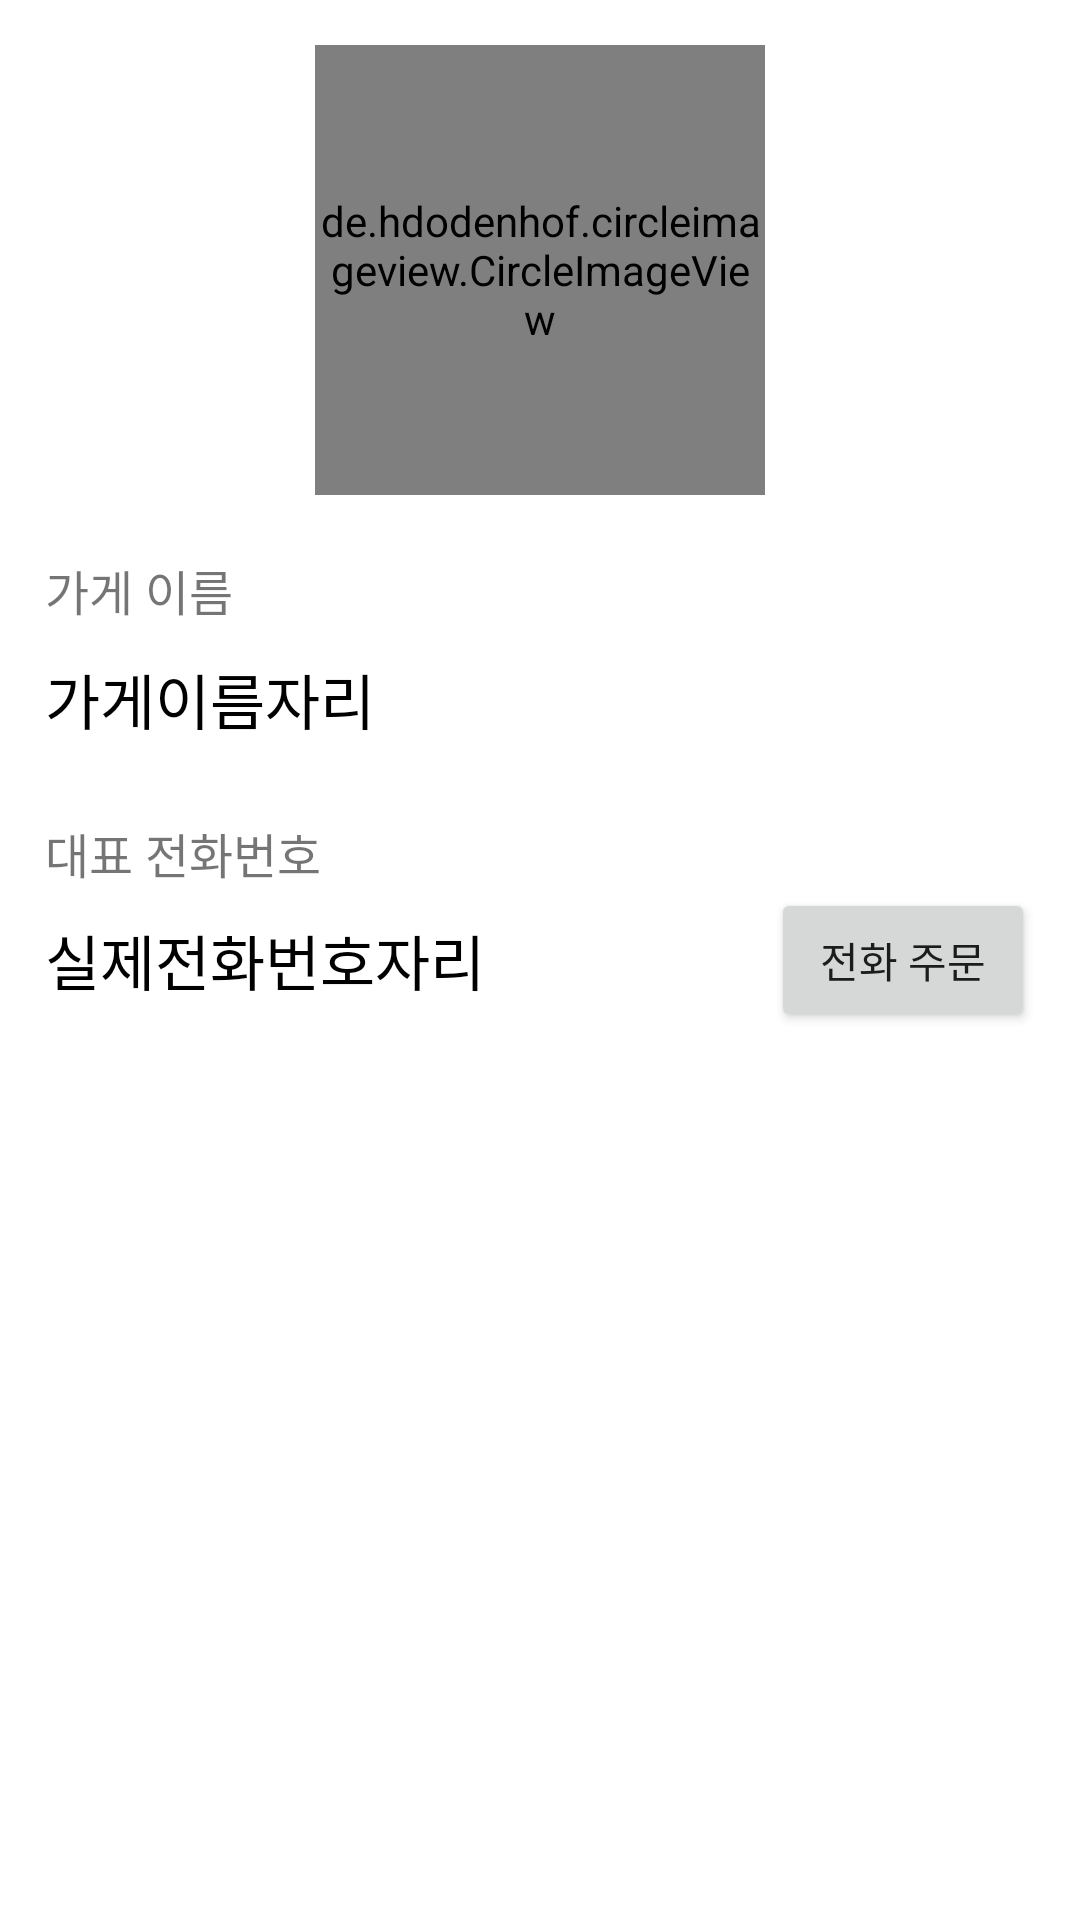

Android layout source for this screen:
<!-- AndroidManifest.xml: application theme Theme.PizzaOrderPractice_20201115 -->
<!-- res/layout/activity_view_store_detail.xml -->
<?xml version="1.0" encoding="utf-8"?>
<LinearLayout xmlns:android="http://schemas.android.com/apk/res/android"
    xmlns:app="http://schemas.android.com/apk/res-auto"
    xmlns:tools="http://schemas.android.com/tools"
    android:layout_width="match_parent"
    android:layout_height="match_parent"
    android:orientation="vertical"
    android:padding="15dp"
    tools:context=".ViewStoreDetailActivity">

    <LinearLayout
        android:layout_width="match_parent"
        android:layout_height="wrap_content"
        android:orientation="horizontal"
        android:gravity="center">

        <de.hdodenhof.circleimageview.CircleImageView
            android:id="@+id/storeLogoImg"
            android:layout_width="150dp"
            android:layout_height="150dp"
            android:src="@mipmap/ic_launcher"
            app:civ_border_width="3dp" />

    </LinearLayout>

    <TextView
        android:layout_width="wrap_content"
        android:layout_height="wrap_content"
        android:text="가게 이름"
        android:textSize="16sp"
        android:layout_marginTop="20dp"/>

    <TextView
        android:id="@+id/storeNameTxt"
        android:layout_width="wrap_content"
        android:layout_height="wrap_content"
        android:text="가게이름자리"
        android:textSize="20sp"
        android:textColor="#000000"
        android:layout_marginTop="10dp"/>

    <TextView
        android:layout_width="wrap_content"
        android:layout_height="wrap_content"
        android:text="대표 전화번호"
        android:layout_marginTop="25dp"
        android:textSize="16sp" />

    <LinearLayout
        android:layout_width="match_parent"
        android:layout_height="wrap_content"
        android:gravity="center_vertical"
        android:orientation="horizontal">

        <TextView
            android:id="@+id/storePhoneNumTxt"
            android:layout_width="wrap_content"
            android:layout_height="wrap_content"
            android:text="실제전화번호자리"
            android:textSize="20sp"
            android:textColor="#000000" />

        <TextView
            android:layout_width="0dp"
            android:layout_height="wrap_content"
            android:layout_weight="1" />

        <Button
            android:id="@+id/callBtn"
            android:layout_width="wrap_content"
            android:layout_height="wrap_content"
            android:text="전화 주문" />

    </LinearLayout>

</LinearLayout>
<!-- resources referenced by this layout -->
<resources>
  <style name="Theme.PizzaOrderPractice_20201115" parent="Theme.MaterialComponents.DayNight.DarkActionBar">
          
          <item name="colorPrimary">@color/purple_500</item>
          <item name="colorPrimaryVariant">@color/purple_700</item>
          <item name="colorOnPrimary">@color/white</item>
          
          <item name="colorSecondary">@color/teal_200</item>
          <item name="colorSecondaryVariant">@color/teal_700</item>
          <item name="colorOnSecondary">@color/black</item>
          
          <item name="android:statusBarColor" tools:targetApi="l">?attr/colorPrimaryVariant</item>
          
      </style>
  <!-- not gathered from this repository: default colours our renderer supplied (Android Studio template values) -->
  <color name="purple_500">#FF6200EE</color>
  <color name="purple_700">#FF3700B3</color>
  <color name="teal_200">#FF03DAC5</color>
  <color name="teal_700">#FF018786</color>
  <color name="black">#FF000000</color>
  <color name="white">#FFFFFFFF</color>
</resources>
